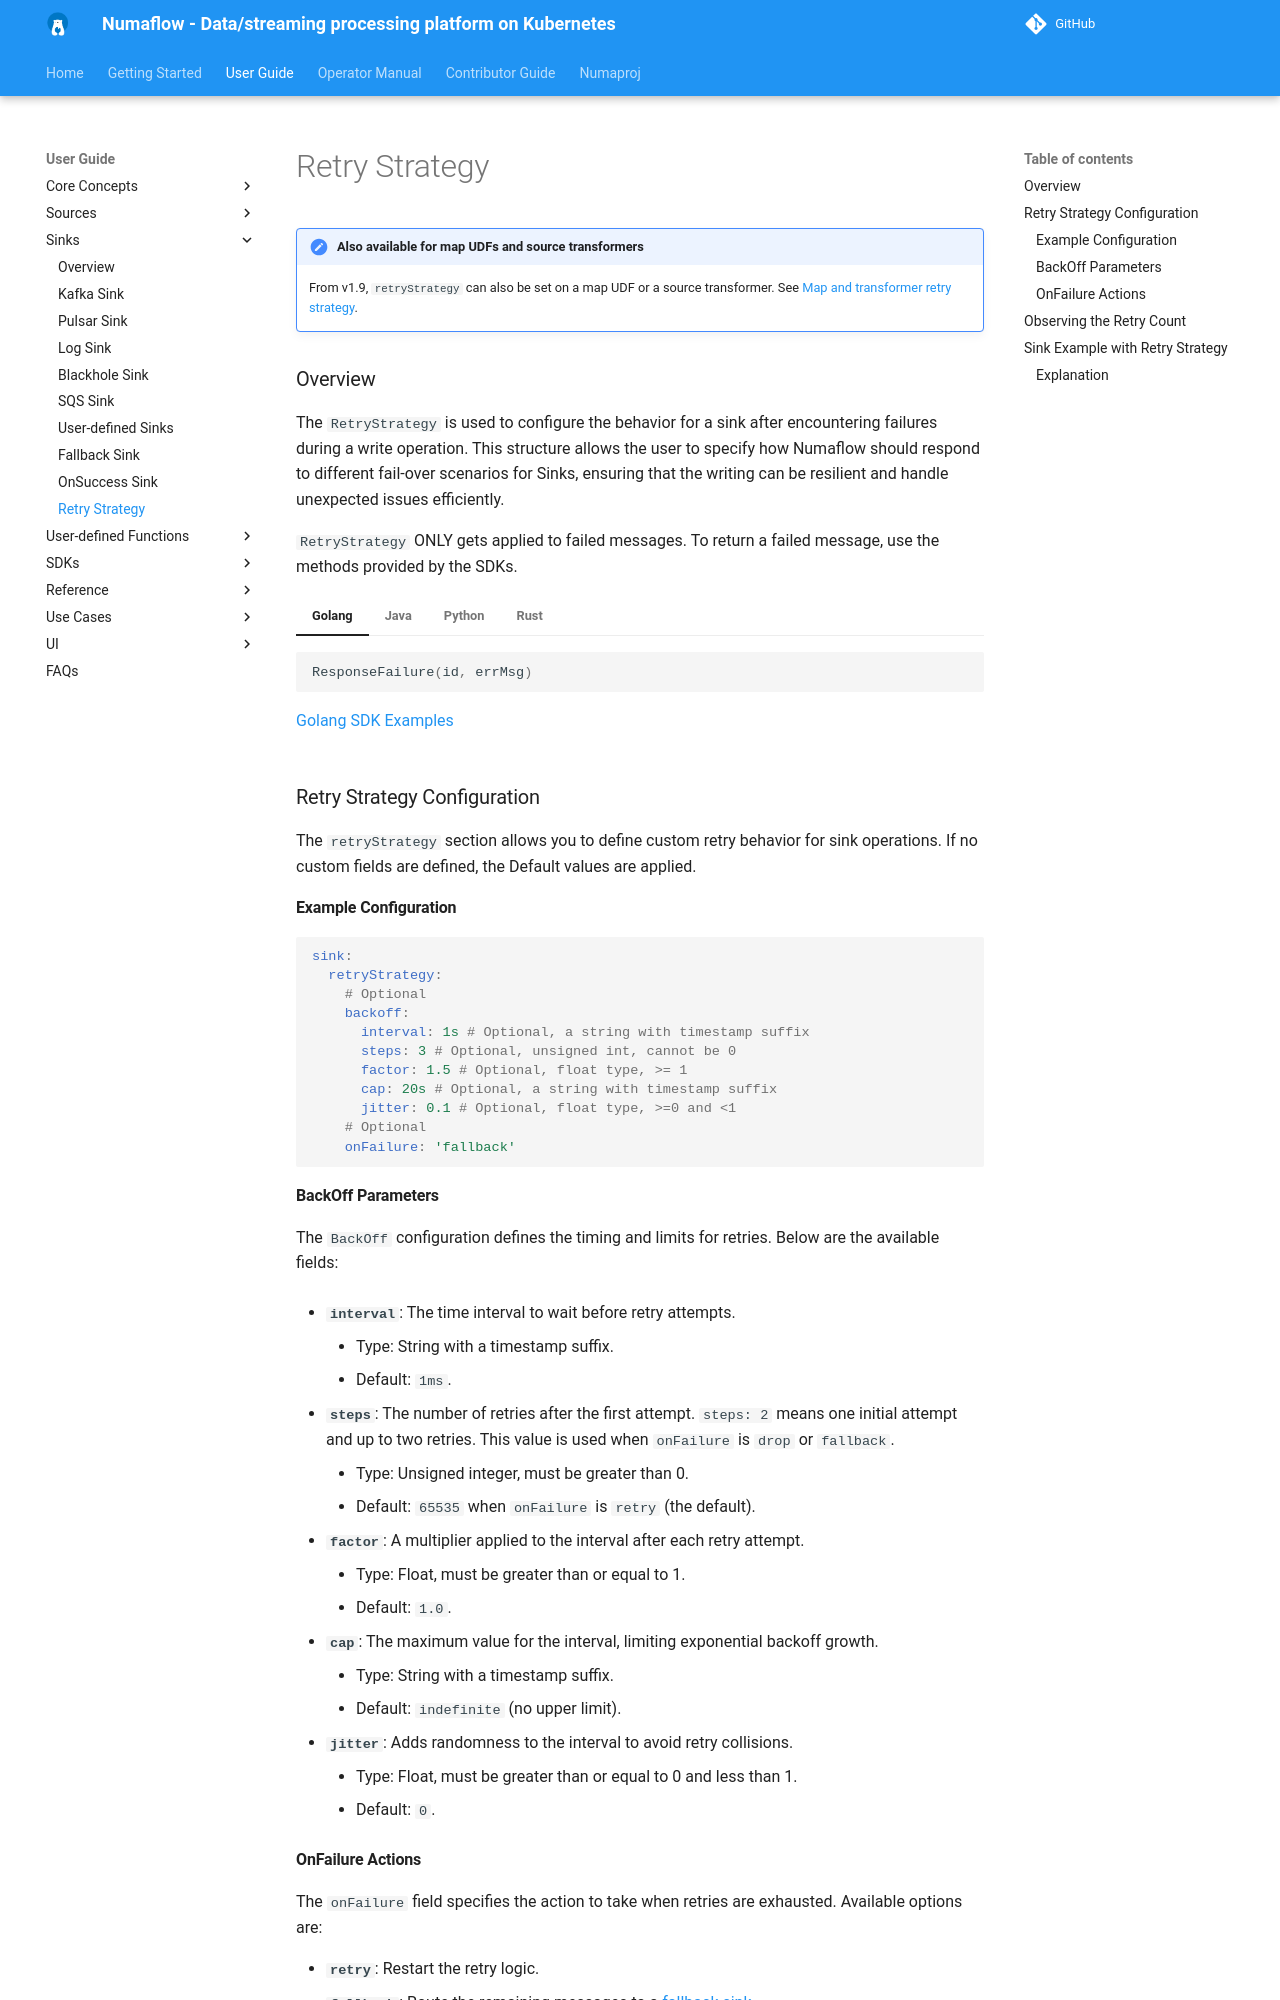

repository: numaproj/numaflow · page: user-guide/sinks/retry-strategy/index.html · generator: mkdocs

# Retry Strategy

!!! note "Also available for map UDFs and source transformers"

    From v1.9, `retryStrategy` can also be set on a map UDF or a source transformer.
    See [Map and transformer retry strategy](../user-defined-functions/map/retry-strategy.md).

### Overview

The `RetryStrategy` is used to configure the behavior for a sink after encountering failures during a write operation.
This structure allows the user to specify how Numaflow should respond to different fail-over scenarios for Sinks, ensuring that the writing can be resilient and handle
unexpected issues efficiently.

`RetryStrategy` ONLY gets applied to failed messages. To return a failed message, use the methods provided by the SDKs.

=== "Golang"

    ```go
    ResponseFailure(id, errMsg)
    ```
    [Golang SDK Examples](https://github.com/numaproj/numaflow-go/blob/7e699ca5b8125eea1477025c200bedc21c17d0d3/examples/sinker/failure_sink/main.go#L19)

=== "Java"

    ```java
    responseFailure(id, errMsg)
    ```
    [Java SDK Examples](https://github.com/numaproj/numaflow-java/blob/198d66de7a24c6d7e841a0f28eb1d3ad88b5cbff/examples/src/main/java/io/numaproj/numaflow/examples/sink/simple/SimpleSink.java#L49-L52)

=== "Python"

    ```python
    Response.as_failure(id, err_msg)
    ```
    [Python SDK full signature](https://github.com/numaproj/numaflow-python/blob/5e6476085d8fb5e8b689dccca21c51d38713b9fc/packages/pynumaflow/pynumaflow/sinker/_dtypes.py#L119)

=== "Rust"

    ```rust
    Response::failure(id, err_msg)
    ```
    [Rust SDK Examples](https://github.com/numaproj/numaflow-rs/blob/36da7a9783b60b31d561a4fa43ced5c4ecd2e5ed/examples/sink-log/src/main.rs#L26)


### Retry Strategy Configuration

The `retryStrategy` section allows you to define custom retry behavior for sink operations. If no custom fields are defined, the Default values are applied.

#### Example Configuration

```yaml
sink:
  retryStrategy:
    # Optional
    backoff:
      interval: 1s # Optional, a string with timestamp suffix
      steps: 3 # Optional, unsigned int, cannot be 0
      factor: 1.5 # Optional, float type, >= 1
      cap: 20s # Optional, a string with timestamp suffix
      jitter: 0.1 # Optional, float type, >=0 and <1
    # Optional
    onFailure: 'fallback'
```
